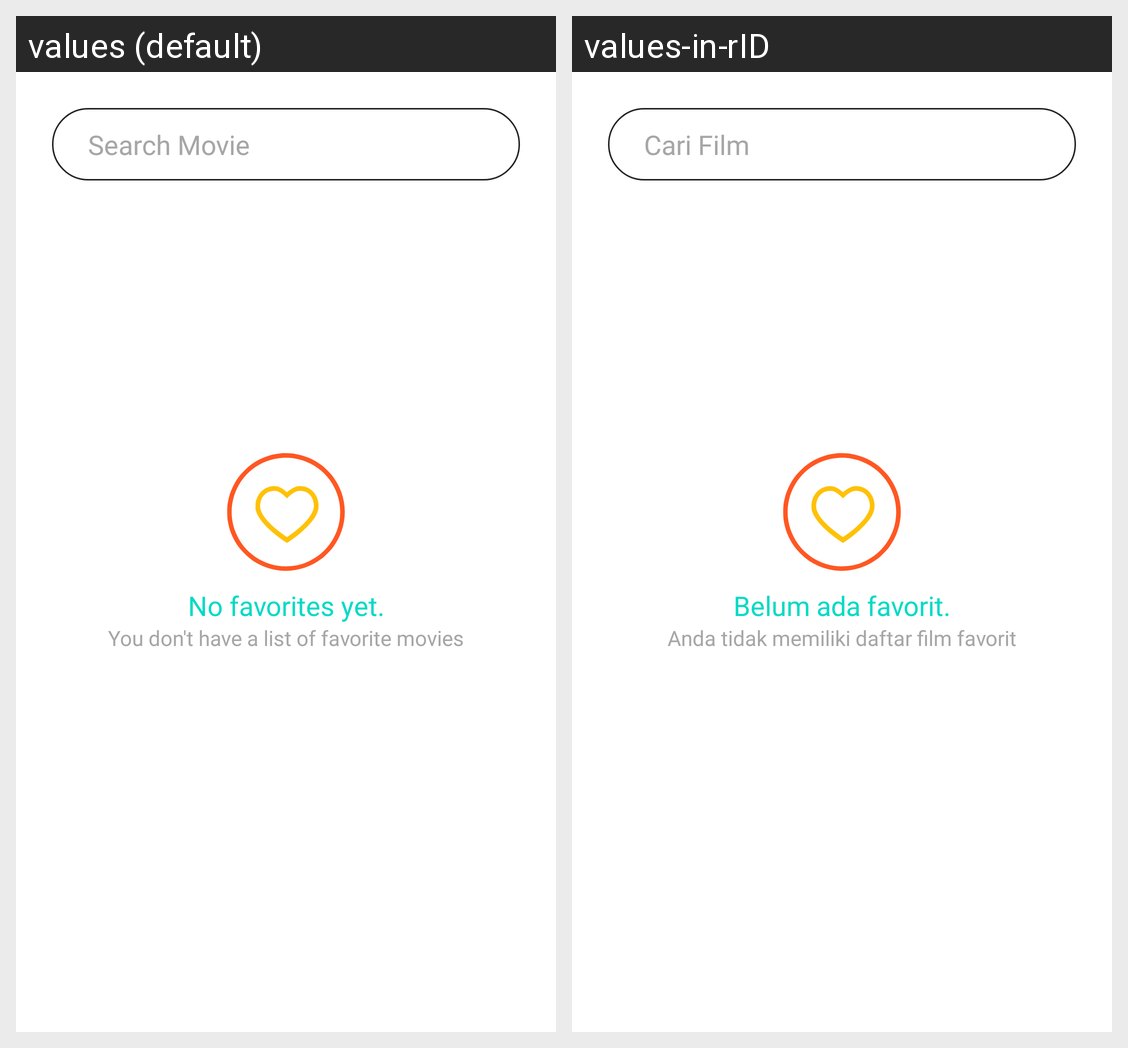

This grid shows one Android layout under two languages. Give, for every string resource on the screen, its name, the default text and each shown locale's text.
Android screen res/layout/activity_search.xml rendered under 2 locales, left to right: values (default), values-in-rID. Device: Nexus 5 (rendered at 1080×1920; each locale shown at half size, 540×960, under a caption strip naming it); theme Theme.Navigation.
Strings drawn on this screen, with the default value and each locale's value (text and hints the layout hard-codes, and strings that could not be matched under every locale, appear in the picture but are not listed):

search_movie
  values: Search Movie
  values-in-rID: Cari Film

empty_state_title_no_favorite_item
  values: No favorites yet.
  values-in-rID: Belum ada favorit.

empty_state_desc_no_favorite_item_movie
  values: You don't have a list of favorite movies
  values-in-rID: Anda tidak memiliki daftar film favorit
